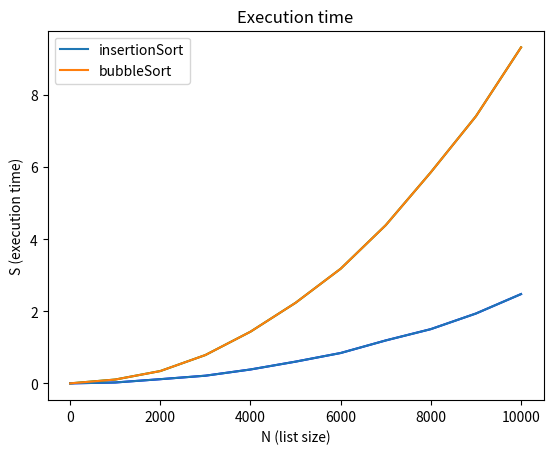

Recreate this plot in Python.
#importo la libreria matplotlib
import matplotlib.pyplot as plt 

#inserisco i dati dei risultati ottenuti 
x = [0,1000,2000,3000,4000,5000,6000,7000,8000,9000,10000]
#insertion sort:
y = [0,0.024276256561279297,0.11598634719848633,0.21288323402404785,0.3853728771209717,0.6030993461608887,0.8427243232727051,1.19171142578125,1.5056602954864502,1.9390900135040283,2.478433847427368]


#parte grafica:
#creo il grafico e coloro la linea  
plt.plot(x,y,color='blue')
# nella asse y viene assegnato il nome s che starebbe per tempo che uno dei 2 algoritmi mette per completare l'ordinamento
plt.ylabel('S (execution time)')
# nella asse x viene assegnato il nome n che indica i numeri che popolano l'array
plt.xlabel('N (list size)')
#creo il titolo 
plt.title('Execution time')
#inserisci i dati gli risultati ottenuti
#bubble sort :
y2 = [0,0.1058652400970459,0.34180569648742676,0.786597728729248,1.4346916675567627,2.2366673946380615,3.182283401489258, 4.391887426376343,5.860845565795898,7.415553569793701,9.327478408813477]
#creo e coloro la linea 
plt.plot(x,y2,color='green')
#creo una legenda per tuuti i 2 algoritmi di ordinamento
plt.plot(x,y,label = 'insertionSort')
plt.plot(x,y2,label = 'bubbleSort')
#mostro la legenda nel grafico all'utente
plt.legend()
#mostro il grafico all'utente
plt.show()
